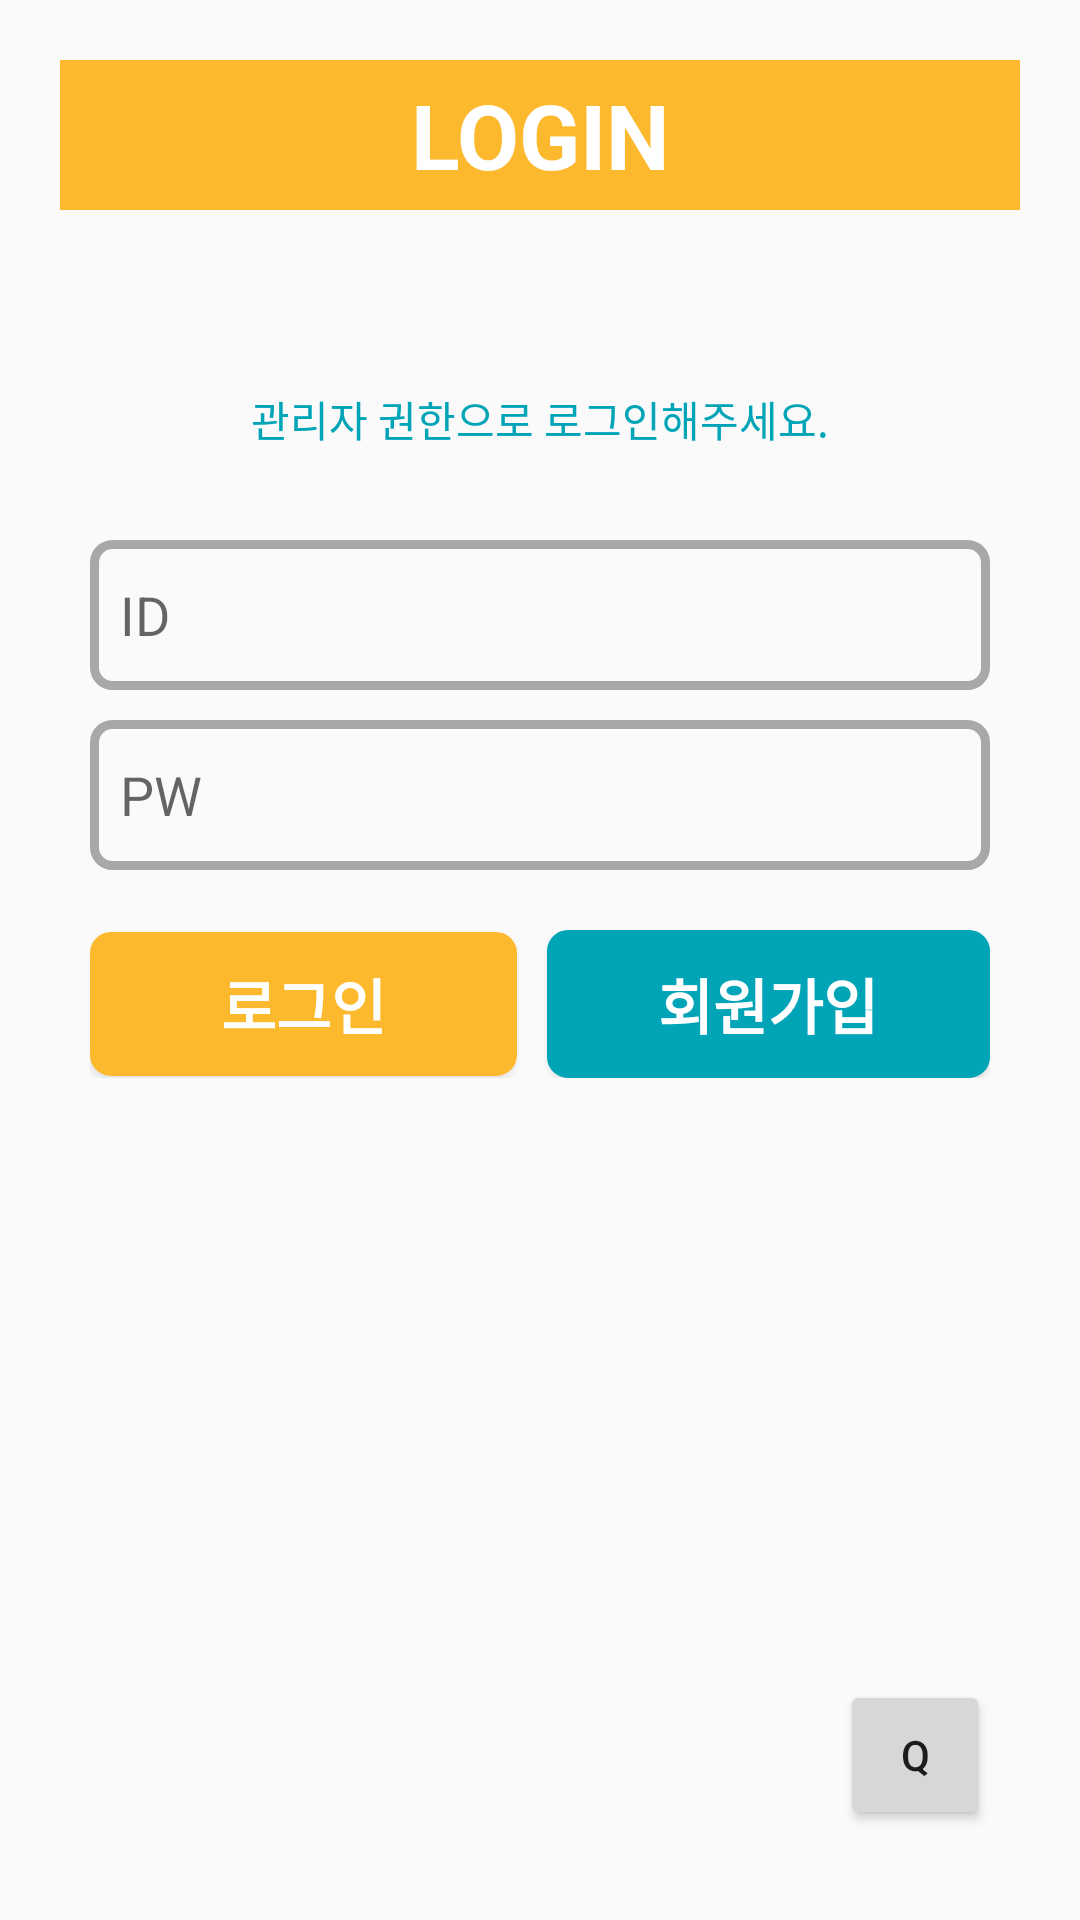

Android layout source for this screen:
<!-- AndroidManifest.xml: application theme AppTheme -->
<!-- res/layout/login_form.xml -->
<?xml version="1.0" encoding="utf-8"?>
<LinearLayout xmlns:android="http://schemas.android.com/apk/res/android"
    android:orientation="vertical" android:layout_width="match_parent"
    android:layout_height="match_parent"
    android:padding="20dp">
    <TextView
        android:text="LOGIN"
        android:textColor="@color/white"
        android:textStyle="bold"
        android:textSize="30dp"
        android:gravity="center"
        android:layout_width="match_parent"
        android:layout_height="50dp"
        android:background="@color/orange"/>
    <LinearLayout
        android:orientation="horizontal"
        android:layout_width="match_parent"
        android:layout_height="100dp"
        android:padding="10dp">
        <TextView
            android:text="관리자 권한으로 로그인해주세요."
            android:textColor="@color/skyblue"
            android:layout_gravity="bottom"
            android:textAlignment="center"
            android:layout_width="match_parent"
            android:layout_height="wrap_content"
            android:padding="10dp"
            android:id="@+id/lf_txt_01" />
    </LinearLayout>

    <LinearLayout
        android:orientation="vertical"
        android:layout_width="match_parent"
        android:layout_height="wrap_content"
        android:padding="10dp">
        <EditText
            android:hint="ID"
            android:padding="10dp"
            style="@style/editTheme"
            android:layout_width="match_parent"
            android:layout_height="50dp"
            android:inputType="textEmailAddress"
            android:ems="10"
            android:id="@+id/lf_edittxt_01_ID"
            android:layout_marginBottom="10dp"/>

        <EditText
            android:hint="PW"
            android:padding="10dp"
            style="@style/editTheme"
            android:layout_width="match_parent"
            android:layout_height="50dp"
            android:inputType="textPassword"
            android:ems="10"
            android:id="@+id/lf_edittxt_02_PW" />
    </LinearLayout>


    <LinearLayout
        android:orientation="horizontal"
        android:layout_width="match_parent"
        android:layout_height="wrap_content"
        android:padding="10dp">
        <Button
            android:text="로그인"
            android:textSize="20dp"
            android:textColor="@color/white"
            android:textStyle="bold"
            android:background="@drawable/btn_orange"
            android:layout_width="wrap_content"
            android:layout_height="wrap_content"
            android:id="@+id/lf_btn_01_login"
            android:layout_weight="1"
            android:layout_marginRight="10dp"/>
        <Button
            android:text="회원가입"
            android:textSize="20dp"
            android:textColor="@color/white"
            android:textStyle="bold"
            android:background="@drawable/btn_green"
            android:layout_width="wrap_content"
            android:layout_height="wrap_content"
            android:padding="10dp"
            android:id="@+id/lf_btn_02_newaccount"
            android:layout_weight="1" />

    </LinearLayout>

    <LinearLayout
        android:layout_width="match_parent"
        android:layout_height="match_parent"
        android:gravity="bottom|right"
        android:padding="10dp">
        <Button
            android:text="Q"
            android:layout_width="50dp"
            android:layout_height="50dp"
            android:id="@+id/lf_btn_03_question" />
    </LinearLayout>




</LinearLayout>
<!-- resources referenced by this layout -->
<resources>
  <color name="orange">#FDB92E</color>
  <color name="skyblue">#00A4B7</color>
  <color name="white">#FFFFFF</color>
  <!-- drawable btn_orange (drawable) -->
  <?xml version="1.0" encoding="utf-8"?>
  <selector xmlns:android="http://schemas.android.com/apk/res/android" >
  
      <item android:state_pressed="true">
          <shape >
              <solid android:color="@color/orange"/>
              <stroke
                  android:width="2dp"
                  android:color="@color/orange"/>
              <corners
                  android:bottomLeftRadius="@dimen/default_corner"
                  android:bottomRightRadius="@dimen/default_corner"
                  android:topLeftRadius="@dimen/default_corner"
                  android:topRightRadius="@dimen/default_corner"/>
          </shape>
      </item>
      <item android:state_pressed="false">
          <shape >
              <gradient
                  android:angle="270"
                  android:endColor="@color/orange"
                  android:startColor="@color/orange"/>
              <stroke
                  android:width="2dp"
                  android:color="@color/orange"/>
              <corners
                  android:bottomLeftRadius="@dimen/default_corner"
                  android:bottomRightRadius="@dimen/default_corner"
                  android:topLeftRadius="@dimen/default_corner"
                  android:topRightRadius="@dimen/default_corner"/>
          </shape>
      </item>
  </selector>
  <style name="editTheme">
          <item name="android:paddingLeft">10dp</item>
          <item name="android:paddingRight">10dp</item>
          <item name="android:background">@drawable/edit_line</item>
      </style>
  <style name="AppTheme" parent="Theme.AppCompat.Light.DarkActionBar">
          
          <item name="colorPrimary">@color/colorPrimary</item>
          <item name="colorPrimaryDark">@color/colorPrimaryDark</item>
          <item name="colorAccent">@color/colorAccent</item>
      </style>
  <dimen name="default_corner">6dp</dimen>
  <!-- drawable edit_line (drawable) -->
  <?xml version="1.0" encoding="utf-8"?>
  <selector xmlns:android="http://schemas.android.com/apk/res/android" >
  
      <item>
          <shape >
              <solid
                  />
              <stroke
  
                  android:width="3dp"
                  android:color="@color/grey"/>
              <corners
                  android:bottomLeftRadius="@dimen/default_corner"
                  android:bottomRightRadius="@dimen/default_corner"
                  android:topLeftRadius="@dimen/default_corner"
                  android:topRightRadius="@dimen/default_corner"
                  />
          </shape>
      </item>
  </selector>
  <color name="colorPrimary">#FDB92E</color>
  <color name="colorPrimaryDark">#FDB92E</color>
  <color name="colorAccent">#FDB92E</color>
  <color name="grey">#A9A8A8</color>
</resources>
